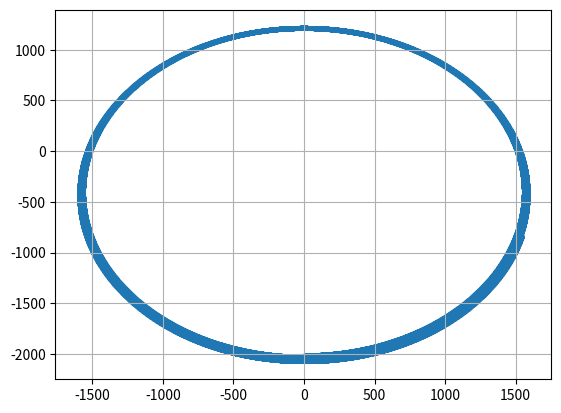

Here is the Python script that generated this plot:
# PlanetaryMotion.py
#
# A script to simulate planetary motion - generalised

import numpy as np
import matplotlib.pyplot as plt

G = 6.6743e-11
M = 100000000000
m = 200000000
A = -G*M*m
pos_0 = np.array([0.0, -2000.0])
vel_0 = np.array([0.05, 0.0])

# defining vector force
def Force(pos):
    f = (A/(np.linalg.norm(pos))**3)*pos
    return f

pos_track = []
time_track = []
pos = pos_0
vel = vel_0
T = 0
N = 100000

# Euler iterative method
for i in range(N):
    pos_track.append(pos)
    time_track.append(T)
    dt = 10
    f = Force(pos)
    # print(vel,dt*vel,f,dt/m*f)
    pos = pos + dt*vel
    vel += (dt/m)*f
    T += dt

x, y = zip(*pos_track)
fig = plt.figure()
# print(x,y)
plt.scatter(x, y, s=0.1)
plt.grid()
plt.show()



    


